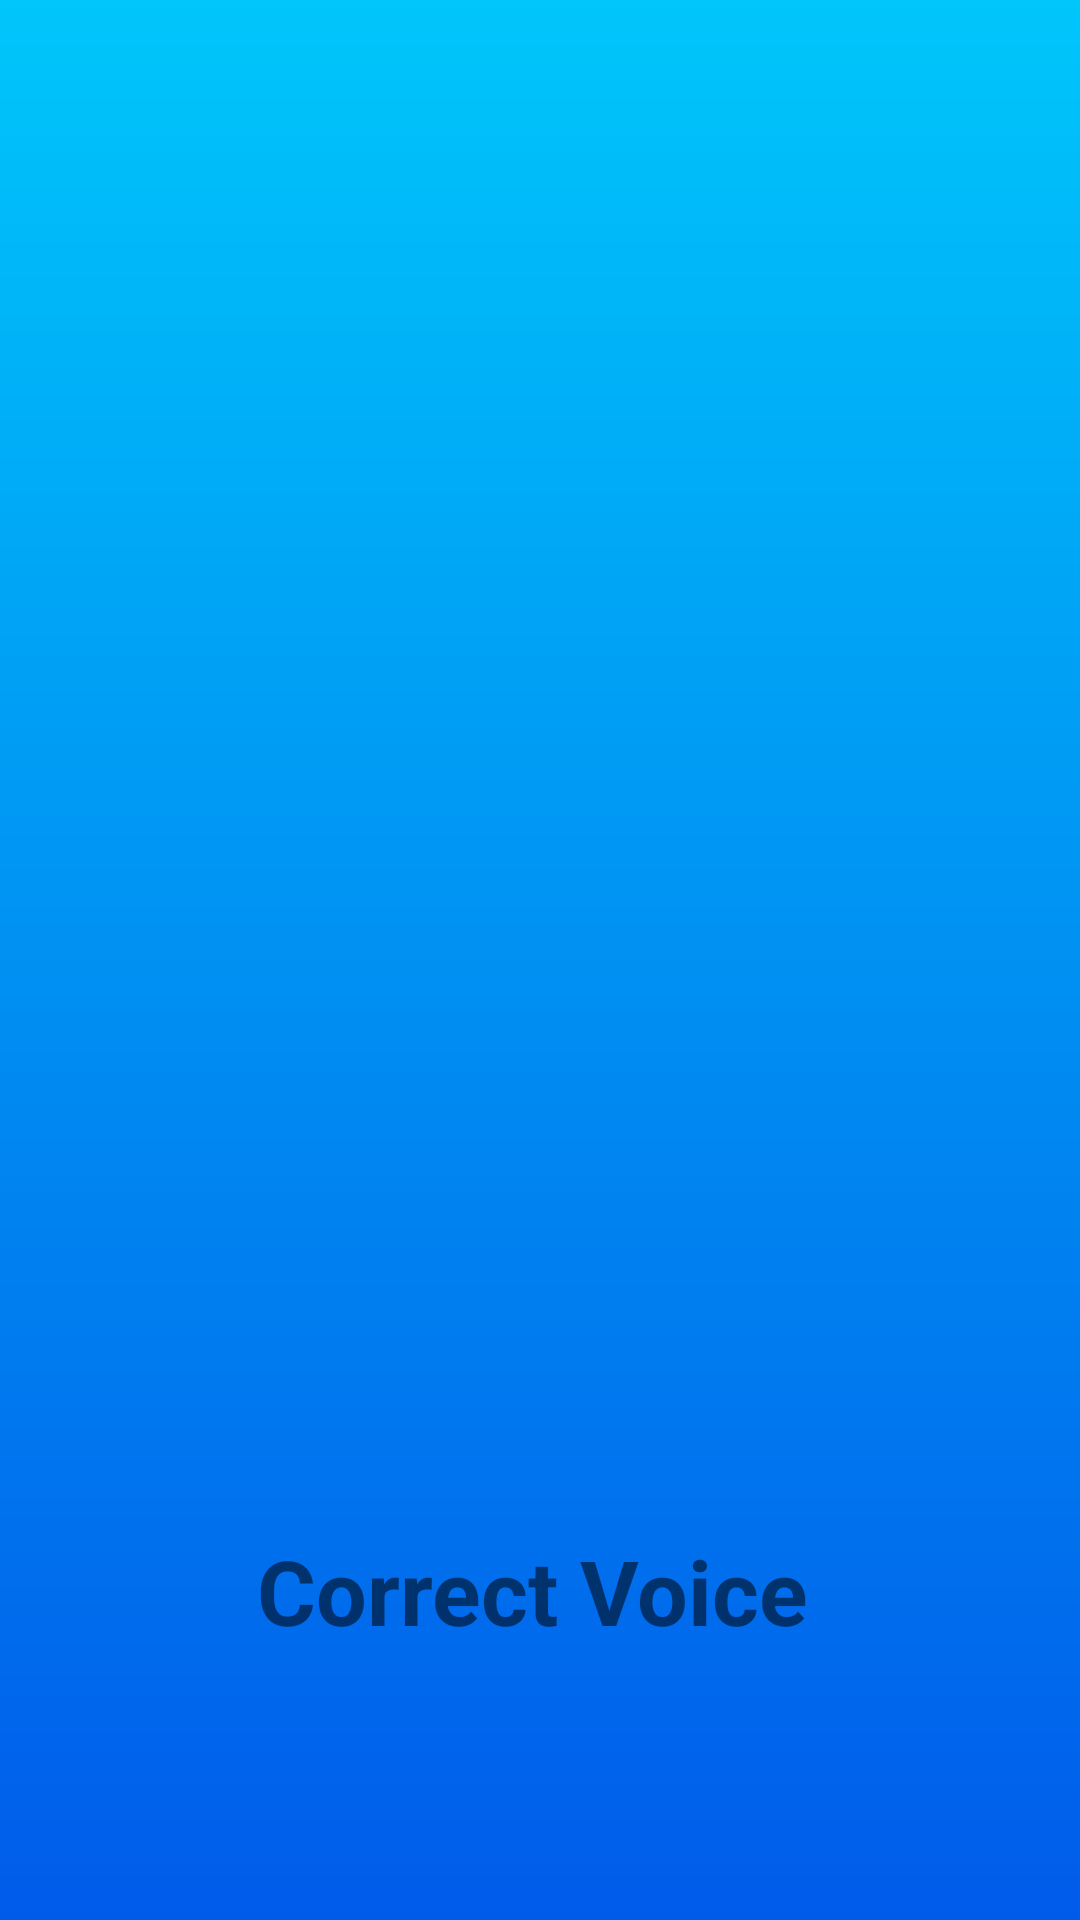

Produce the Android XML layout that renders to this screen, including the resource entries it uses.
<!-- AndroidManifest.xml: application theme Theme.CorrectVoice -->
<!-- res/layout/activity_splash_screen.xml -->
<androidx.constraintlayout.widget.ConstraintLayout xmlns:android="http://schemas.android.com/apk/res/android"
    xmlns:app="http://schemas.android.com/apk/res-auto"
    xmlns:tools="http://schemas.android.com/tools"
    android:id="@+id/splash"
    android:layout_width="match_parent"
    android:layout_height="match_parent"
    android:background="@drawable/gradient"
    tools:context=".appPages.SplashScreen">

    <ImageView
        android:id="@+id/imageView"
        android:layout_width="226dp"
        android:layout_height="250dp"
        android:layout_marginTop="240dp"
        app:layout_constraintBottom_toBottomOf="parent"
        app:layout_constraintEnd_toEndOf="parent"
        app:layout_constraintHorizontal_bias="0.497"
        app:layout_constraintStart_toStartOf="parent"
        app:layout_constraintTop_toTopOf="parent"
        app:layout_constraintVertical_bias="0.0"
        app:srcCompat="@drawable/logo" />

    <TextView
        android:id="@+id/textview"
        android:layout_width="189dp"
        android:layout_height="61dp"
        android:layout_marginTop="20dp"
        android:text="Correct Voice"
        android:textSize="30dp"
        android:textStyle="bold"
        app:layout_constraintEnd_toEndOf="parent"
        app:layout_constraintHorizontal_bias="0.5"
        app:layout_constraintStart_toStartOf="parent"
        app:layout_constraintTop_toBottomOf="@+id/imageView" />
</androidx.constraintlayout.widget.ConstraintLayout>
<!-- resources referenced by this layout -->
<resources>
  <!-- drawable gradient (drawable) -->
  <?xml version="1.0" encoding="utf-8"?>
  <shape xmlns:android="http://schemas.android.com/apk/res/android" android:shape="rectangle">
      <gradient
          android:startColor="#005bea"
          android:endColor="#00c6fb"
          android:angle="90"
          />
  </shape>
  <style name="Theme.CorrectVoice" parent="Base.Theme.CorrectVoice" />
  <style name="Base.Theme.CorrectVoice" parent="Theme.AppCompat.Light.NoActionBar">
          
          
      </style>
</resources>
